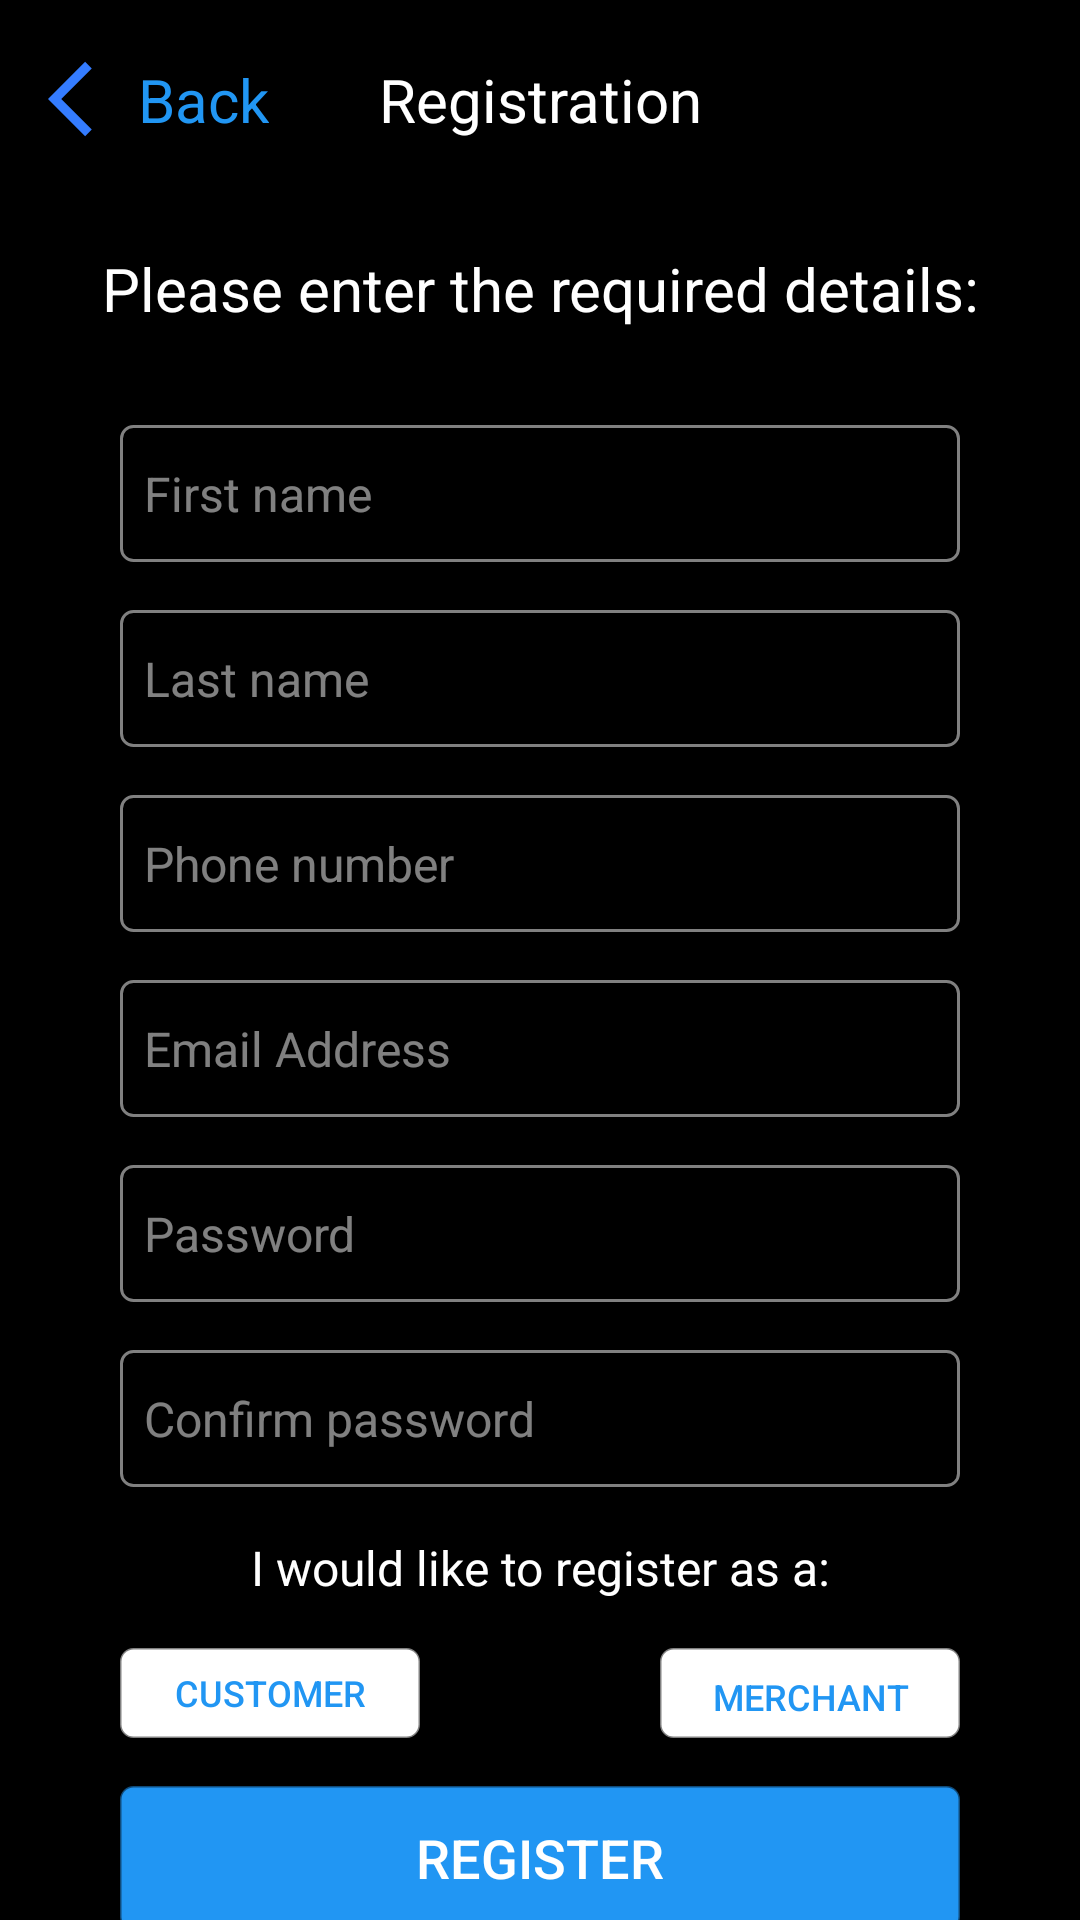

The Android layout XML behind this screen, and the referenced resources:
<!-- AndroidManifest.xml: application theme Theme.OrderApp -->
<!-- res/layout/activity_register.xml -->
<?xml version="1.0" encoding="utf-8"?>
<ScrollView xmlns:android="http://schemas.android.com/apk/res/android"
    xmlns:app="http://schemas.android.com/apk/res-auto"
    xmlns:tools="http://schemas.android.com/tools"
    android:id="@+id/registration_root"
    android:layout_width="match_parent"
    android:layout_height="match_parent">

    <androidx.constraintlayout.widget.ConstraintLayout
        android:layout_width="match_parent"
        android:layout_height="wrap_content"
        android:paddingTop="18dp"
        android:paddingBottom="24dp"
        tools:context=".activities.RegisterActivity">

        <androidx.appcompat.widget.AppCompatImageButton
            android:id="@+id/btn_back"
            android:layout_width="30dp"
            android:layout_height="30dp"
            android:layout_marginStart="16dp"
            android:background="@drawable/ic_back"
            app:layout_constraintStart_toStartOf="parent"
            app:layout_constraintTop_toTopOf="parent" />

        <androidx.appcompat.widget.AppCompatTextView
            android:id="@+id/tv_back"
            android:layout_width="wrap_content"
            android:layout_height="wrap_content"
            android:text="@string/back"
            android:textColor="@color/blue"
            android:textSize="20sp"
            app:layout_constraintBottom_toBottomOf="@id/btn_back"
            app:layout_constraintStart_toEndOf="@id/btn_back"
            app:layout_constraintTop_toTopOf="@id/btn_back" />

        <androidx.appcompat.widget.AppCompatTextView
            android:id="@+id/tv_title"
            android:layout_width="wrap_content"
            android:layout_height="wrap_content"
            android:text="@string/registration"
            android:textColor="@color/white"
            android:textSize="20sp"
            app:layout_constraintBottom_toBottomOf="@id/tv_back"
            app:layout_constraintEnd_toEndOf="parent"
            app:layout_constraintStart_toStartOf="parent" />

        <androidx.appcompat.widget.AppCompatTextView
            android:id="@+id/tv_hint"
            android:layout_width="wrap_content"
            android:layout_height="wrap_content"
            android:layout_marginTop="36dp"
            android:text="@string/please_enter_the_required_details"
            android:textColor="@color/white"
            android:textSize="20sp"
            app:layout_constraintEnd_toEndOf="parent"
            app:layout_constraintStart_toStartOf="parent"
            app:layout_constraintTop_toBottomOf="@id/tv_title" />

        <androidx.appcompat.widget.AppCompatEditText
            android:id="@+id/et_first_name"
            android:layout_width="0dp"
            android:layout_height="wrap_content"
            android:layout_marginHorizontal="40dp"
            android:layout_marginTop="32dp"
            android:background="@drawable/bordered_background"
            android:hint="@string/first_name"
            android:maxLines="1"
            android:paddingHorizontal="8dp"
            android:paddingVertical="12dp"
            android:text=""
            android:textColor="@color/white"
            android:textColorHint="@color/gray"
            android:textSize="16sp"
            app:layout_constraintEnd_toEndOf="parent"
            app:layout_constraintStart_toStartOf="parent"
            app:layout_constraintTop_toBottomOf="@id/tv_hint" />

        <androidx.appcompat.widget.AppCompatEditText
            android:id="@+id/et_last_name"
            android:layout_width="0dp"
            android:layout_height="wrap_content"
            android:layout_marginHorizontal="40dp"
            android:layout_marginTop="16dp"
            android:background="@drawable/bordered_background"
            android:hint="@string/last_name"
            android:maxLines="1"
            android:paddingHorizontal="8dp"
            android:paddingVertical="12dp"
            android:text=""
            android:textColor="@color/white"
            android:textColorHint="@color/gray"
            android:textSize="16sp"
            app:layout_constraintEnd_toEndOf="parent"
            app:layout_constraintStart_toStartOf="parent"
            app:layout_constraintTop_toBottomOf="@id/et_first_name" />

        <androidx.appcompat.widget.AppCompatEditText
            android:id="@+id/et_phone_number"
            android:layout_width="0dp"
            android:layout_height="wrap_content"
            android:layout_marginHorizontal="40dp"
            android:layout_marginTop="16dp"
            android:background="@drawable/bordered_background"
            android:hint="@string/phone_number"
            android:maxLines="1"
            android:paddingHorizontal="8dp"
            android:paddingVertical="12dp"
            android:text=""
            android:textColor="@color/white"
            android:textColorHint="@color/gray"
            android:textSize="16sp"
            app:layout_constraintEnd_toEndOf="parent"
            app:layout_constraintStart_toStartOf="parent"
            app:layout_constraintTop_toBottomOf="@id/et_last_name" />

        <androidx.appcompat.widget.AppCompatEditText
            android:id="@+id/et_email"
            android:layout_width="0dp"
            android:layout_height="wrap_content"
            android:layout_marginHorizontal="40dp"
            android:layout_marginTop="16dp"
            android:background="@drawable/bordered_background"
            android:hint="@string/email_address"
            android:maxLines="1"
            android:paddingHorizontal="8dp"
            android:paddingVertical="12dp"
            android:text=""
            android:textColor="@color/white"
            android:textColorHint="@color/gray"
            android:textSize="16sp"
            app:layout_constraintEnd_toEndOf="parent"
            app:layout_constraintStart_toStartOf="parent"
            app:layout_constraintTop_toBottomOf="@id/et_phone_number" />

        <androidx.appcompat.widget.AppCompatEditText
            android:id="@+id/et_password"
            android:layout_width="0dp"
            android:layout_height="wrap_content"
            android:layout_marginHorizontal="40dp"
            android:layout_marginTop="16dp"
            android:background="@drawable/bordered_background"
            android:hint="@string/password"
            android:inputType="textPassword"
            android:maxLines="1"
            android:paddingHorizontal="8dp"
            android:paddingVertical="12dp"
            android:text=""
            android:textColor="@color/white"
            android:textColorHint="@color/gray"
            android:textSize="16sp"
            app:layout_constraintEnd_toEndOf="parent"
            app:layout_constraintStart_toStartOf="parent"
            app:layout_constraintTop_toBottomOf="@id/et_email" />

        <androidx.appcompat.widget.AppCompatEditText
            android:id="@+id/et_password_confirm"
            android:layout_width="0dp"
            android:layout_height="wrap_content"
            android:layout_marginHorizontal="40dp"
            android:layout_marginTop="16dp"
            android:background="@drawable/bordered_background"
            android:hint="@string/confirm_password"
            android:inputType="textPassword"
            android:maxLines="1"
            android:paddingHorizontal="8dp"
            android:paddingVertical="12dp"
            android:text=""
            android:textColor="@color/white"
            android:textColorHint="@color/gray"
            android:textSize="16sp"
            app:layout_constraintEnd_toEndOf="parent"
            app:layout_constraintStart_toStartOf="parent"
            app:layout_constraintTop_toBottomOf="@id/et_password" />

        <androidx.appcompat.widget.AppCompatTextView
            android:id="@+id/tv_registration_type"
            android:layout_width="wrap_content"
            android:layout_height="wrap_content"
            android:layout_marginTop="16dp"
            android:text="@string/registration_type_hint"
            android:textColor="@color/white"
            android:textSize="16sp"
            app:layout_constraintEnd_toEndOf="parent"
            app:layout_constraintStart_toStartOf="parent"
            app:layout_constraintTop_toBottomOf="@id/et_password_confirm" />

        <androidx.appcompat.widget.AppCompatButton
            android:id="@+id/btn_customer"
            android:layout_width="100dp"
            android:layout_height="30dp"
            android:layout_marginTop="16dp"
            android:background="@drawable/bordered_background"
            android:backgroundTint="@color/register_buttons"
            android:text="@string/customer"
            android:textColor="@color/register_buttons_text"
            android:textSize="12sp"
            app:layout_constraintStart_toStartOf="@id/btn_register"
            app:layout_constraintTop_toBottomOf="@id/tv_registration_type" />

        <androidx.appcompat.widget.AppCompatButton
            android:id="@+id/btn_merchant"
            android:layout_width="100dp"
            android:layout_height="30dp"
            android:layout_marginTop="16dp"
            android:background="@drawable/bordered_background"
            android:backgroundTint="@color/register_buttons"
            android:padding="8dp"
            android:text="@string/merchant"
            android:textColor="@color/register_buttons_text"
            android:textSize="12sp"
            app:layout_constraintEnd_toEndOf="@id/btn_register"
            app:layout_constraintTop_toBottomOf="@id/tv_registration_type" />

        <androidx.appcompat.widget.AppCompatButton
            android:id="@+id/btn_register"
            android:layout_width="0dp"
            android:layout_height="wrap_content"
            android:layout_marginTop="16dp"
            android:background="@drawable/bordered_background"
            android:backgroundTint="@color/blue"
            android:padding="8dp"
            android:text="@string/register"
            android:textColor="@color/white"
            android:textSize="18sp"
            app:layout_constraintEnd_toEndOf="@id/et_password_confirm"
            app:layout_constraintStart_toStartOf="@id/et_password_confirm"
            app:layout_constraintTop_toBottomOf="@id/btn_customer" />

        <ProgressBar
            android:id="@+id/progress_bar_registration"
            android:layout_width="50dp"
            android:layout_height="50dp"
            android:visibility="gone"
            app:layout_constraintBottom_toBottomOf="parent"
            app:layout_constraintEnd_toEndOf="parent"
            app:layout_constraintStart_toStartOf="parent"
            app:layout_constraintTop_toTopOf="parent" />

    </androidx.constraintlayout.widget.ConstraintLayout>

</ScrollView>
<!-- resources referenced by this layout -->
<resources>
  <color name="blue">#2196F3</color>
  <color name="gray">#80FFFFFF</color>
  <color name="white">#FFFFFFFF</color>
  <!-- drawable bordered_background (drawable) -->
  <?xml version="1.0" encoding="utf-8"?>
  <shape xmlns:android="http://schemas.android.com/apk/res/android"
      android:shape="rectangle">
      <corners
          android:radius="4dp"/>
      <stroke
          android:width="1dp"
          android:color="@color/gray" />
  </shape>
  <!-- drawable ic_back (drawable) -->
  <vector android:autoMirrored="true" android:height="50dp"
      android:tint="#347CFF" android:viewportHeight="24"
      android:viewportWidth="24" android:width="50dp" xmlns:android="http://schemas.android.com/apk/res/android">
      <path android:fillColor="@android:color/white" android:pathData="M11.67,3.87L9.9,2.1 0,12l9.9,9.9 1.77,-1.77L3.54,12z"/>
  </vector>
  <string name="back">Back</string>
  <string name="confirm_password">Confirm password</string>
  <string name="customer">Customer</string>
  <string name="email_address">Email Address</string>
  <string name="first_name">First name</string>
  <string name="last_name">Last name</string>
  <string name="merchant">Merchant</string>
  <string name="password">Password</string>
  <string name="phone_number">Phone number</string>
  <string name="please_enter_the_required_details">Please enter the required details:</string>
  <string name="register">Register</string>
  <string name="registration">Registration</string>
  <string name="registration_type_hint">I would like to register as a:</string>
  <style name="Theme.OrderApp" parent="Theme.MaterialComponents.DayNight.NoActionBar">
          
          <item name="colorPrimary">@color/white</item>
          <item name="colorPrimaryVariant">@color/blue</item>
          <item name="colorOnPrimary">@color/white</item>
          <item name="android:colorBackground">@color/black</item>
          <item name="android:textColor">@color/white</item>
          
          <item name="colorSecondary">@color/teal_200</item>
          <item name="colorSecondaryVariant">@color/teal_700</item>
          <item name="colorOnSecondary">@color/black</item>
          
          <item name="android:statusBarColor" tools:targetApi="l">?attr/colorPrimaryVariant</item>
          
      </style>
  <color name="black">#FF000000</color>
  <color name="teal_200">#FF03DAC5</color>
  <color name="teal_700">#FF018786</color>
</resources>
